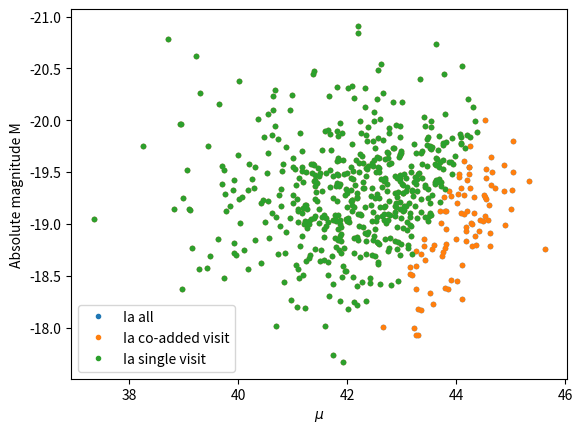
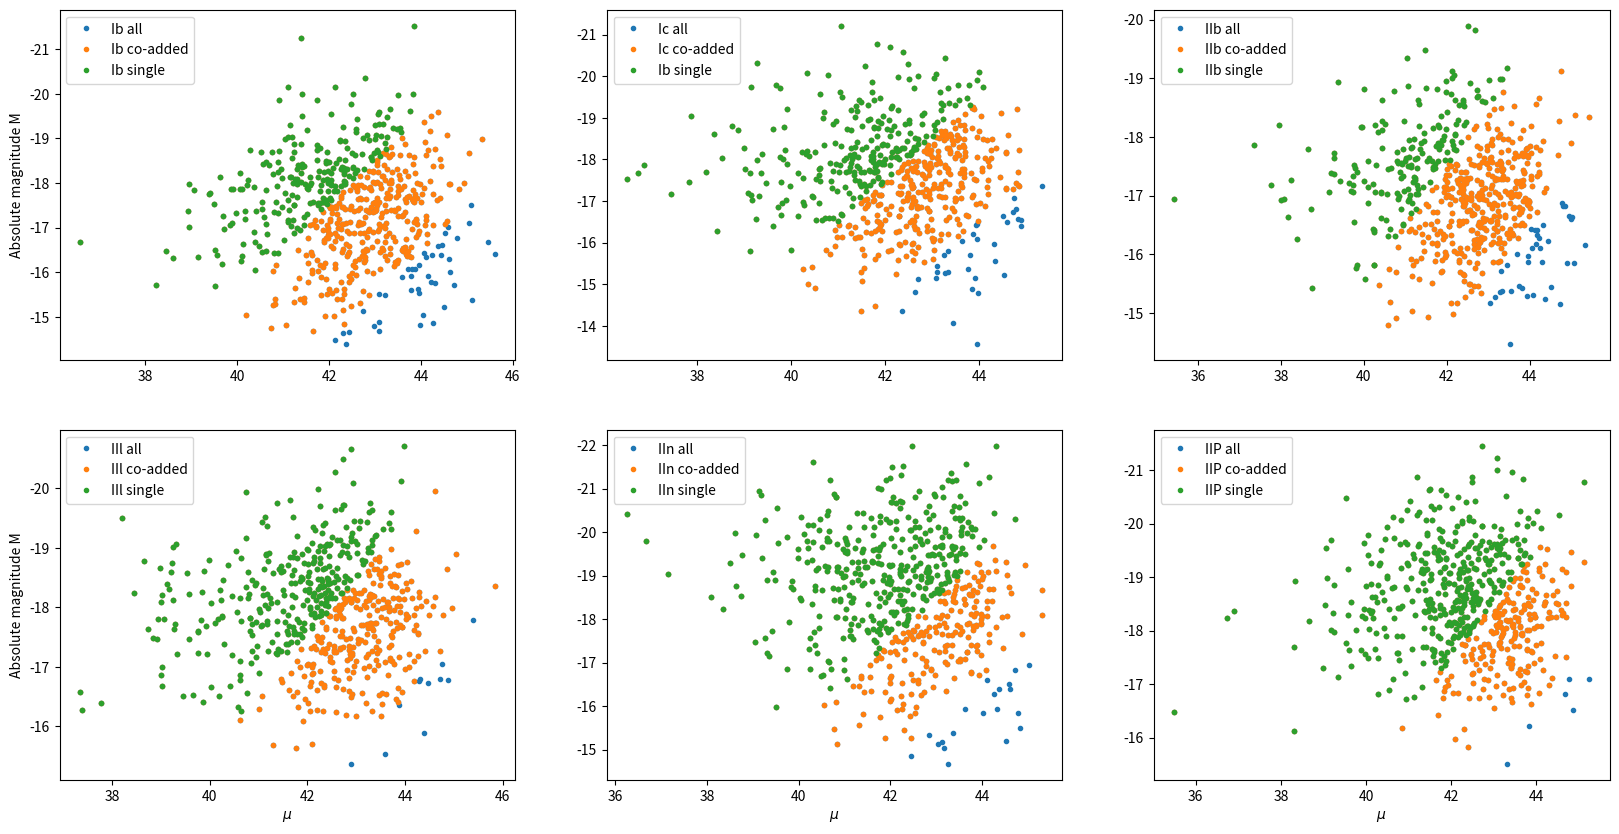

These charts were generated, in order, by the following Python code:
import matplotlib.pyplot as plt
import numpy as np
from scipy.stats import norm
from scipy.integrate import quad

#Setting type distributions here
std_1a = 0.50
mean_1a = -19.25
std_1b = 1.12
mean_1b = -17.45
std_1c = 1.18
mean_1c = -17.66
std_2b = 0.92
mean_2b = -16.99
std_2l = 0.86
mean_2l = -17.98
std_2n = 1.36
mean_2n = -18.53
std_2p = 0.98
mean_2p = -18.53

#This sets the grid spacing
M=np.linspace(-14,-23,1000)


#Defines the distribution, for illustrative plotting plotting
def f(M,std,mean):
    f=(1./(2.*np.pi*std**2.)**(1./2.))*np.exp(-(M-mean)**2./(2.*std**2))
    return f


y_1a=f(M,std_1a,mean_1a)
y_1b=f(M,std_1b,mean_1b)
y_1c=f(M,std_1c,mean_1c)
y_2b=f(M,std_2b,mean_2b)
y_2l=f(M,std_2l,mean_2l)
y_2n=f(M,std_2n,mean_2n)
y_2p=f(M,std_2p,mean_2p)
#Uncomment this if you want to see the distribution functions
#plt.plot(M,y_1a,M,y_1b,M,y_1c,M,y_2b,M,y_2l,M,y_2n,M,y_2p)


#This produces random numbers within that same normal distrubtion,
#using the 'normal' function
M_1a = np.random.normal(mean_1a,std_1a,600)
M_1b = np.random.normal(mean_1b,std_1b,600)
M_1c = np.random.normal(mean_1c,std_1c,600)
M_2b = np.random.normal(mean_2b,std_2b,600)
M_2l = np.random.normal(mean_2l,std_2l,600)
M_2n = np.random.normal(mean_2n,std_2n,600)
M_2p = np.random.normal(mean_2p,std_2p,600)

#Uncomment this if you want to see all the distributions + functions
"""
count, bins, ignored = plt.hist(M_1a, 30, normed=True,histtype='step')
count, bins, ignored = plt.hist(M_1b, 30, normed=True,histtype='step')
count, bins, ignored = plt.hist(M_1c, 30, normed=True,histtype='step')
count, bins, ignored = plt.hist(M_2b, 30, normed=True,histtype='step')
count, bins, ignored = plt.hist(M_2l, 30, normed=True,histtype='step')
count, bins, ignored = plt.hist(M_2n,30, normed=True,histtype='step')
count, bins, ignored = plt.hist(M_2p,30,normed=True,histtype='step')
plt.plot(M,y_1a,M,y_1b,M,y_1c,M,y_2b,M,y_2l,M,y_2n,M,y_2p)
"""

#For calculating the luminosity distance, formula in notes. Taking Plank values for O_m, O_l, and H_0
def integrand(x):
    return 1.0/(0.308*(1+x)**(3.0)+0.692*(1+x)**(6.0))**(0.5)

#z=1.0
c=3e5
H_0=67.8



###############
#This section is for plotting just the distribution with a 'shift' of all the supernovae.
"""
z=1.0
I = quad(integrand, 0, z)
d_L = ((1.0+z)*c)/H_0*I[0]


sn_mean_test_1a = M_1a + 5.0*np.log10(d_L)+25.0
sn_mean_test_1b = M_1b + 5.0*np.log10(d_L)+25.0
sn_mean_test_1c = M_1c + 5.0*np.log10(d_L)+25.0
sn_mean_test_2b = M_2b + 5.0*np.log10(d_L)+25.0
sn_mean_test_2l = M_2l + 5.0*np.log10(d_L)+25.0
sn_mean_test_2n = M_2n + 5.0*np.log10(d_L)+25.0
sn_mean_test_2p = M_2p + 5.0*np.log10(d_L)+25.0

#Plotting all
count, bins, ignored = plt.hist(sn_mean_test_1a,10,normed=True,histtype='step')
count, bins, ignored = plt.hist(sn_mean_test_1b,10,normed=True,histtype='step')
count, bins, ignored = plt.hist(sn_mean_test_1c,10,normed=True,histtype='step')
count, bins, ignored = plt.hist(sn_mean_test_2b,10,normed=True,histtype='step')
count, bins, ignored = plt.hist(sn_mean_test_2l,10,normed=True,histtype='step')
count, bins, ignored = plt.hist(sn_mean_test_2n,10,normed=True,histtype='step')
count, bins, ignored = plt.hist(sn_mean_test_2p,10,normed=True,histtype='step')
count, bins, ignored = plt.hist(M_1a,10,normed=True,histtype='step')
count, bins, ignored = plt.hist(M_1b,10,normed=True,histtype='step')
count, bins, ignored = plt.hist(M_1c,10,normed=True,histtype='step')
count, bins, ignored = plt.hist(M_2b,10,normed=True,histtype='step')
count, bins, ignored = plt.hist(M_2l,10,normed=True,histtype='step')
count, bins, ignored = plt.hist(M_2n,10,normed=True,histtype='step')
count, bins, ignored = plt.hist(M_2p,10,normed=True,histtype='step')
plt.show()

#Proposal plot
count, bins, ignored = plt.hist(sn_mean_test_1a,20,normed=True,range=(20,24.5),linewidth=1.5,linestyle='dashdot',histtype='step',label='SNe Ia')
count, bins, ignored = plt.hist(sn_mean_test_2n,20,normed=True,range=(20,24.5),linewidth=1.35,linestyle='solid',histtype='step',label='SNe IIn')
count, bins, ignored = plt.hist(sn_mean_test_2p,20,normed=True,range=(20,24.5),linewidth=1.5,linestyle='dashed',histtype='step',label='SNe IIP')
plt.axvline(24.5, color='k', linestyle='dashed', linewidth=2)
#plt.axvline(27.5, color='r', linestyle='dashed', linewidth=2)
plt.xlabel('Apparent magnitude (mag)')
plt.ylabel('Frequency (normalized)')
plt.text(20.0, 0.5, '-- LSST single')
plt.text(20.0, 0.45, 'visit limit')
#plt.text(25.45,0.6,'LSST co-added',color='r')
#plt.text(25.45,0.55,'depth limit',color='r')
plt.text(20.0,0.575,'z=1')
plt.title('Magnitude cut for z=1, LSST single visit')
plt.legend()
plt.show()
"""
###############


#I'm using the random noncentral f distribution for the redshifts
zgrid1a=np.random.noncentral_f(5.0,1e100,0.001,600)
zgrid1b=np.random.noncentral_f(5.0,1e100,0.001,600)
zgrid1c=np.random.noncentral_f(5.0,1e100,0.001,600)
zgrid2b=np.random.noncentral_f(5.0,1e100,0.001,600)
zgrid2l=np.random.noncentral_f(5.0,1e100,0.001,600)
zgrid2n=np.random.noncentral_f(5.0,1e100,0.001,600)
zgrid2p=np.random.noncentral_f(5.0,1e100,0.001,600)

#This is a pairing with M and z, uniform distribution
i=0
Mz_1a=np.zeros(shape=(600,2))
for i in range(len(M_1a)):
    Mz_1a[i]=[M_1a[i],zgrid1a[i]]

Mz_1b=np.zeros(shape=(600,2))
for i in range(len(M_1b)):
    Mz_1b[i]=[M_1b[i],zgrid1b[i]]
    
Mz_1c=np.zeros(shape=(600,2))
for i in range(len(M_1c)):
    Mz_1c[i]=[M_1c[i],zgrid1c[i]]
    
Mz_2b=np.zeros(shape=(600,2))
for i in range(len(M_2b)):
    Mz_2b[i]=[M_2b[i],zgrid2b[i]]
    
Mz_2l=np.zeros(shape=(600,2))
for i in range(len(M_2l)):
    Mz_2l[i]=[M_2l[i],zgrid2l[i]]
    
Mz_2n=np.zeros(shape=(600,2))
for i in range(len(M_2n)):
    Mz_2n[i]=[M_2n[i],zgrid2n[i]]
    
Mz_2p=np.zeros(shape=(600,2))
for i in range(len(M_2p)):
    Mz_2p[i]=[M_2p[i],zgrid2p[i]]

#Calling d_L as an array
d_L=np.zeros(shape=(600,))
for i in range(len(Mz_1a)):
    d_L[i] = ((1.0+Mz_1a[i,1])*c)/H_0*(quad(integrand, 0, Mz_1a[i,1])[0])

d_L1b=np.zeros(shape=(600,))
for i in range(len(Mz_1b)):
    d_L1b[i] = ((1.0+Mz_1b[i,1])*c)/H_0*(quad(integrand, 0, Mz_1b[i,1])[0])

d_L1c=np.zeros(shape=(600,))
for i in range(len(Mz_1c)):
    d_L1c[i] = ((1.0+Mz_1c[i,1])*c)/H_0*(quad(integrand, 0, Mz_1c[i,1])[0])
    
d_L2b=np.zeros(shape=(600,))
for i in range(len(Mz_2b)):
    d_L2b[i] = ((1.0+Mz_2b[i,1])*c)/H_0*(quad(integrand, 0, Mz_2b[i,1])[0])
    
d_L2l=np.zeros(shape=(600,))
for i in range(len(Mz_2l)):
    d_L2l[i] = ((1.0+Mz_2l[i,1])*c)/H_0*(quad(integrand, 0, Mz_2l[i,1])[0])
    
d_L2n=np.zeros(shape=(600,))
for i in range(len(Mz_2n)):
    d_L2n[i] = ((1.0+Mz_2n[i,1])*c)/H_0*(quad(integrand, 0, Mz_2n[i,1])[0])
    
d_L2p=np.zeros(shape=(600,))
for i in range(len(Mz_2p)):
    d_L2p[i] = ((1.0+Mz_2p[i,1])*c)/H_0*(quad(integrand, 0, Mz_2p[i,1])[0])

#Apparent magnitude distribution (with ALL SN, all z)
mdist_1a = M_1a + 5.0*np.log10(d_L)+25.0
mdist_1b = M_1b + 5.0*np.log10(d_L1b)+25.0
mdist_1c = M_1c + 5.0*np.log10(d_L1c)+25.0
mdist_2b = M_2b + 5.0*np.log10(d_L2b)+25.0
mdist_2l = M_2l + 5.0*np.log10(d_L2l)+25.0
mdist_2n = M_2n + 5.0*np.log10(d_L2n)+25.0
mdist_2p = M_2p + 5.0*np.log10(d_L2p)+25.0

#Apparent magnitude distributions with LSST 'single visit' cuts and 'co-added visit' cuts
mdist_1a_cut = mdist_1a[(0.0 < mdist_1a) & (mdist_1a < 24.5)]
mdist_1b_cut = mdist_1b[(0.0 < mdist_1b) & (mdist_1b < 24.5)]
mdist_1c_cut = mdist_1c[(0.0 < mdist_1c) & (mdist_1c < 24.5)]
mdist_2b_cut = mdist_2b[(0.0 < mdist_2b) & (mdist_2b < 24.5)]
mdist_2l_cut = mdist_2l[(0.0 < mdist_2l) & (mdist_2l < 24.5)]
mdist_2n_cut = mdist_2n[(0.0 < mdist_2n) & (mdist_2n < 24.5)]
mdist_2p_cut = mdist_2p[(0.0 < mdist_2p) & (mdist_2p < 24.5)]

mdist_1a_cut_add = mdist_1a[(0.0 < mdist_1a) & (mdist_1a < 27.5)]
mdist_1b_cut_add = mdist_1b[(0.0 < mdist_1b) & (mdist_1b < 27.5)]
mdist_1c_cut_add = mdist_1c[(0.0 < mdist_1c) & (mdist_1c < 27.5)]
mdist_2b_cut_add = mdist_2b[(0.0 < mdist_2b) & (mdist_2b < 27.5)]
mdist_2l_cut_add = mdist_2l[(0.0 < mdist_2l) & (mdist_2l < 27.5)]
mdist_2n_cut_add = mdist_2n[(0.0 < mdist_2n) & (mdist_2n < 27.5)]
mdist_2p_cut_add = mdist_2p[(0.0 < mdist_2p) & (mdist_2p < 27.5)]

#Finding the ordering of the cut apparent magnitudes, so that the proper redshift and absolute magnitudes can be paired
w1a=[np.where((mdist_1a==i))[0][0] for i in mdist_1a_cut]
w1b=[np.where((mdist_1b==i))[0][0] for i in mdist_1b_cut]
w1c=[np.where((mdist_1c==i))[0][0] for i in mdist_1c_cut]
w2b=[np.where((mdist_2b==i))[0][0] for i in mdist_2b_cut]
w2l=[np.where((mdist_2l==i))[0][0] for i in mdist_2l_cut]
w2n=[np.where((mdist_2n==i))[0][0] for i in mdist_2n_cut]
w2p=[np.where((mdist_2p==i))[0][0] for i in mdist_2p_cut]

w1a_add=[np.where((mdist_1a==i))[0][0] for i in mdist_1a_cut_add]
w1b_add=[np.where((mdist_1b==i))[0][0] for i in mdist_1b_cut_add]
w1c_add=[np.where((mdist_1c==i))[0][0] for i in mdist_1c_cut_add]
w2b_add=[np.where((mdist_2b==i))[0][0] for i in mdist_2b_cut_add]
w2l_add=[np.where((mdist_2l==i))[0][0] for i in mdist_2l_cut_add]
w2n_add=[np.where((mdist_2n==i))[0][0] for i in mdist_2n_cut_add]
w2p_add=[np.where((mdist_2p==i))[0][0] for i in mdist_2p_cut_add]


#Distance modulus
mu1a=mdist_1a_cut-M_1a[w1a]
mu1b=mdist_1b_cut-M_1b[w1b]
mu1c=mdist_1c_cut-M_1c[w1c]
mu2b=mdist_2b_cut-M_2b[w2b]
mu2l=mdist_2l_cut-M_2l[w2l]
mu2n=mdist_2n_cut-M_2n[w2n]
mu2p=mdist_2p_cut-M_2p[w2p]

mu1a_add=mdist_1a_cut_add-M_1a[w1a_add]
mu1b_add=mdist_1b_cut_add-M_1b[w1b_add]
mu1c_add=mdist_1c_cut_add-M_1c[w1c_add]
mu2b_add=mdist_2b_cut_add-M_2b[w2b_add]
mu2l_add=mdist_2l_cut_add-M_2l[w2l_add]
mu2n_add=mdist_2n_cut_add-M_2n[w2n_add]
mu2p_add=mdist_2p_cut_add-M_2p[w2p_add]

mu1a_og=mdist_1a-M_1a
mu1b_og=mdist_1b-M_1b
mu1c_og=mdist_1c-M_1c
mu2b_og=mdist_2b-M_2b
mu2l_og=mdist_2l-M_2l
mu2n_og=mdist_2n-M_2n
mu2p_og=mdist_2p-M_2p

#Plotting the Absolute Magnitude vs distance modulus, from Richardson paper. Includes reversed axis
plt.plot(mu1a_og,M_1a,'.',label='Ia all')
plt.plot(mu1a_add,M_1a[w1a_add],'.',label='Ia co-added visit')
plt.plot(mu1a,M_1a[w1a],'.',label='Ia single visit')
ax = plt.gca()
ax.set_ylim(ax.get_ylim()[::-1])
plt.xlabel(r'$\mu$')
plt.ylabel('Absolute magnitude M')
plt.legend()
plt.show()

#A panel plot of all the other types of SNe
fig=plt.figure(figsize=(20,10))
ax1=fig.add_subplot(2,3,1)
ax1.plot(mu1b_og,M_1b,'.',label='Ib all')
ax1.plot(mu1b_add,M_1b[w1b_add],'.',label='Ib co-added')
ax1.plot(mu1b,M_1b[w1b],'.',label='Ib single')
ax1.set_ylim(ax1.get_ylim()[::-1])
ax1.set_ylabel('Absolute magnitude M')
plt.legend(loc=2)

ax2=fig.add_subplot(2,3,2)
ax2.plot(mu1c_og,M_1c,'.',label='Ic all')
ax2.plot(mu1c_add,M_1c[w1c_add],'.',label='Ic co-added')
ax2.plot(mu1c,M_1c[w1c],'.',label='Ib single')
ax2.set_ylim(ax2.get_ylim()[::-1])
plt.legend(loc=2)

ax3=fig.add_subplot(2,3,3)
ax3.plot(mu2b_og,M_2b,'.',label='IIb all')
ax3.plot(mu2b_add,M_2b[w2b_add],'.',label='IIb co-added')
ax3.plot(mu2b,M_2b[w2b],'.',label='IIb single')
ax3.set_ylim(ax3.get_ylim()[::-1])
plt.legend(loc=2)

ax4=fig.add_subplot(2,3,4)
ax4.plot(mu2l_og,M_2l,'.',label='IIl all')
ax4.plot(mu2l_add,M_2l[w2l_add],'.',label='IIl co-added')
ax4.plot(mu2l,M_2l[w2l],'.',label='IIl single')
ax4.set_ylim(ax4.get_ylim()[::-1])
ax4.set_xlabel(r'$\mu$')
ax4.set_ylabel('Absolute magnitude M')
plt.legend(loc=2)

ax5=fig.add_subplot(2,3,5)
ax5.plot(mu2n_og,M_2n,'.',label='IIn all')
ax5.plot(mu2n_add,M_2n[w2n_add],'.',label='IIn co-added')
ax5.plot(mu2n,M_2n[w2n],'.',label='IIn single')
ax5.set_ylim(ax5.get_ylim()[::-1])
ax5.set_xlabel(r'$\mu$')
plt.legend(loc=2)

ax6=fig.add_subplot(2,3,6)
ax6.plot(mu2p_og,M_2p,'.',label='IIP all')
ax6.plot(mu2p_add,M_2p[w2p_add],'.',label='IIP co-added')
ax6.plot(mu2p,M_2p[w2p],'.',label='IIP single')
ax6.set_ylim(ax6.get_ylim()[::-1])
ax6.set_xlabel(r'$\mu$')
plt.legend(loc=2)

#plt.tight_layout()
plt.show()










#Different types of plots
"""
#Plotting z vs mu
plt.plot(zgrid1a,mu,'k.')
plt.xlabel('z')
plt.ylabel(r'$\mu$')
plt.title('Exponential z distribution')
plt.show()

#Plotting z vs m
plt.plot(zgrid1a,mdist_1a,'k.')
ax = plt.gca()
ax.set_ylim(ax.get_ylim()[::-1])
plt.ylabel('Apparent magnitude m')
plt.xlabel('z')
plt.show()

#Plotting mu vs m
plt.plot(mu,mdist_1a,'k.')
ax = plt.gca()
ax.set_ylim(ax.get_ylim()[::-1])
plt.xlabel('mu')
plt.ylabel('Apparent magnitude m')
plt.title('Exponential z distribution')
plt.show()
"""

